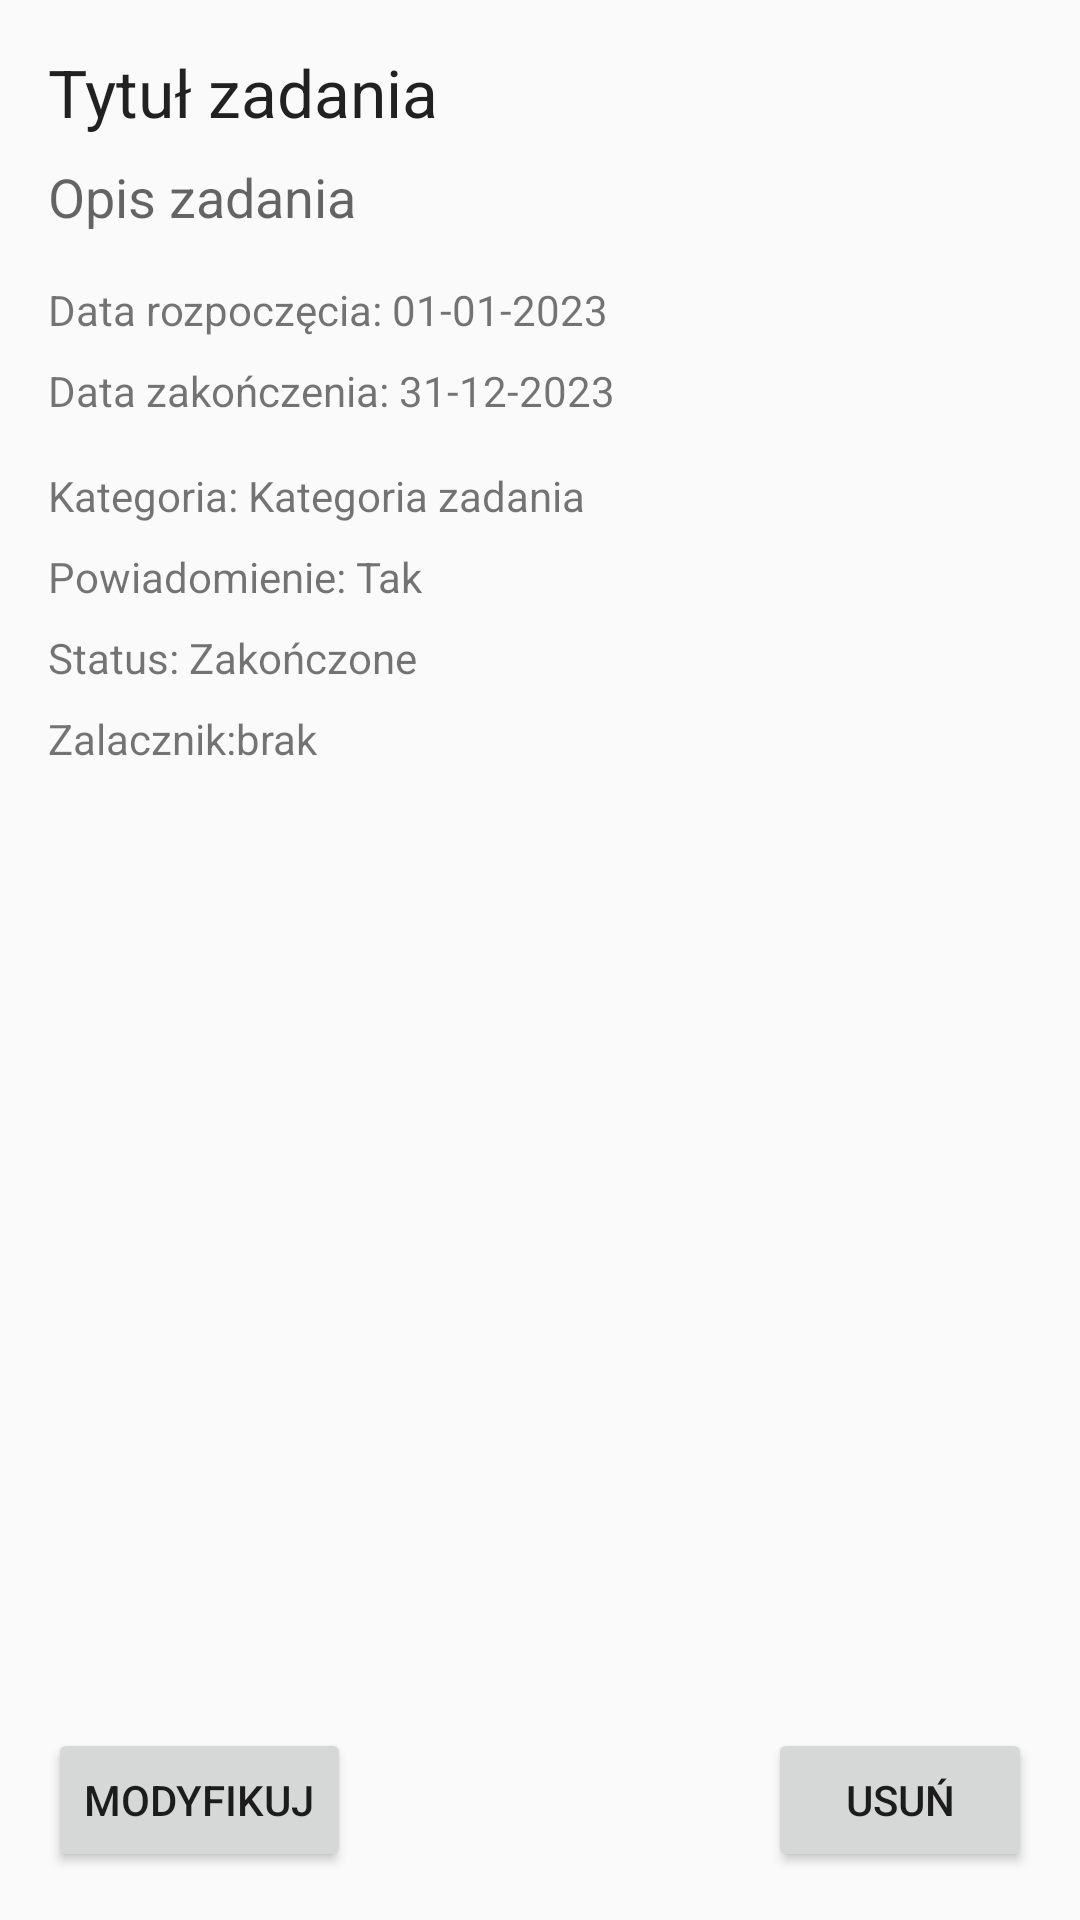

Android layout source for this screen:
<!-- AndroidManifest.xml: application theme AppTheme -->
<!-- res/layout/more_details.xml -->
<RelativeLayout xmlns:android="http://schemas.android.com/apk/res/android"
    xmlns:tools="http://schemas.android.com/tools"
    android:layout_width="match_parent"
    android:layout_height="match_parent"
    android:padding="16dp">

    <ScrollView
        android:layout_width="match_parent"
        android:layout_height="match_parent"
        android:layout_above="@id/buttonModify"
        android:layout_marginBottom="8dp">

        <androidx.core.widget.NestedScrollView
            android:layout_width="match_parent"
            android:layout_height="wrap_content">

            <LinearLayout
                android:layout_width="match_parent"
                android:layout_height="wrap_content"
                android:orientation="vertical">

                <TextView
                    android:id="@+id/textViewTaskTitle"
                    android:layout_width="match_parent"
                    android:layout_height="wrap_content"
                    android:textAppearance="@style/TextAppearance.AppCompat.Large"
                    android:text="Tytuł zadania" />

                <TextView
                    android:id="@+id/textViewTaskDescription"
                    android:layout_width="match_parent"
                    android:layout_height="wrap_content"
                    android:layout_marginTop="8dp"
                    android:textAppearance="@style/TextAppearance.AppCompat.Medium"
                    android:text="Opis zadania" />

                <TextView
                    android:id="@+id/textViewDateStart"
                    android:layout_width="wrap_content"
                    android:layout_height="wrap_content"
                    android:layout_marginTop="16dp"
                    android:textAppearance="@style/TextAppearance.AppCompat.Small"
                    android:text="Data rozpoczęcia: 01-01-2023" />

                <TextView
                    android:id="@+id/textViewDateEnd"
                    android:layout_width="wrap_content"
                    android:layout_height="wrap_content"
                    android:layout_marginTop="8dp"
                    android:textAppearance="@style/TextAppearance.AppCompat.Small"
                    android:text="Data zakończenia: 31-12-2023" />

                <TextView
                    android:id="@+id/textViewCategory"
                    android:layout_width="wrap_content"
                    android:layout_height="wrap_content"
                    android:layout_marginTop="16dp"
                    android:textAppearance="@style/TextAppearance.AppCompat.Small"
                    android:text="Kategoria: Kategoria zadania" />

                <TextView
                    android:id="@+id/textViewNotification"
                    android:layout_width="wrap_content"
                    android:layout_height="wrap_content"
                    android:layout_marginTop="8dp"
                    android:textAppearance="@style/TextAppearance.AppCompat.Small"
                    android:text="Powiadomienie: Tak" />

                <TextView
                    android:id="@+id/textViewStatus"
                    android:layout_width="wrap_content"
                    android:layout_height="wrap_content"
                    android:layout_marginTop="8dp"
                    android:textAppearance="@style/TextAppearance.AppCompat.Small"
                    android:text="Status: Zakończone" />
                <TextView
                    android:id="@+id/textViewAttachment"
                    android:layout_width="wrap_content"
                    android:layout_height="wrap_content"
                    android:layout_marginTop="8dp"
                    android:textAppearance="@style/TextAppearance.AppCompat.Small"
                    android:text="Zalacznik:brak" />


            </LinearLayout>
        </androidx.core.widget.NestedScrollView>
    </ScrollView>

    <Button
        android:id="@+id/buttonModify"
        android:layout_width="wrap_content"
        android:layout_height="wrap_content"
        android:layout_alignParentStart="true"
        android:layout_alignParentBottom="true"
        android:layout_marginTop="16dp"
        android:text="Modyfikuj" />

     <Button
        android:id="@+id/deleteCancel"
        android:layout_width="wrap_content"
        android:layout_height="wrap_content"
        android:layout_alignParentEnd="true"
        android:layout_alignParentBottom="true"
        android:layout_marginTop="8dp"
        android:text="Usuń" />

</RelativeLayout>
<!-- resources referenced by this layout -->
<resources>
  <style name="AppTheme" parent="Theme.AppCompat.Light.DarkActionBar">
          
          <item name="colorPrimary">@color/purple_200</item>
          <item name="colorPrimaryVariant">@color/purple_700</item>
          <item name="colorOnPrimary">@color/black</item>
          
          <item name="colorSecondary">@color/teal_200</item>
          <item name="colorSecondaryVariant">@color/teal_200</item>
          <item name="colorOnSecondary">@color/black</item>
          
          
      </style>
  <!-- not gathered from this repository: default colours our renderer supplied (Android Studio template values) -->
  <color name="purple_200">#FFBB86FC</color>
  <color name="purple_700">#FF3700B3</color>
  <color name="teal_200">#FF03DAC5</color>
  <color name="black">#FF000000</color>
</resources>
